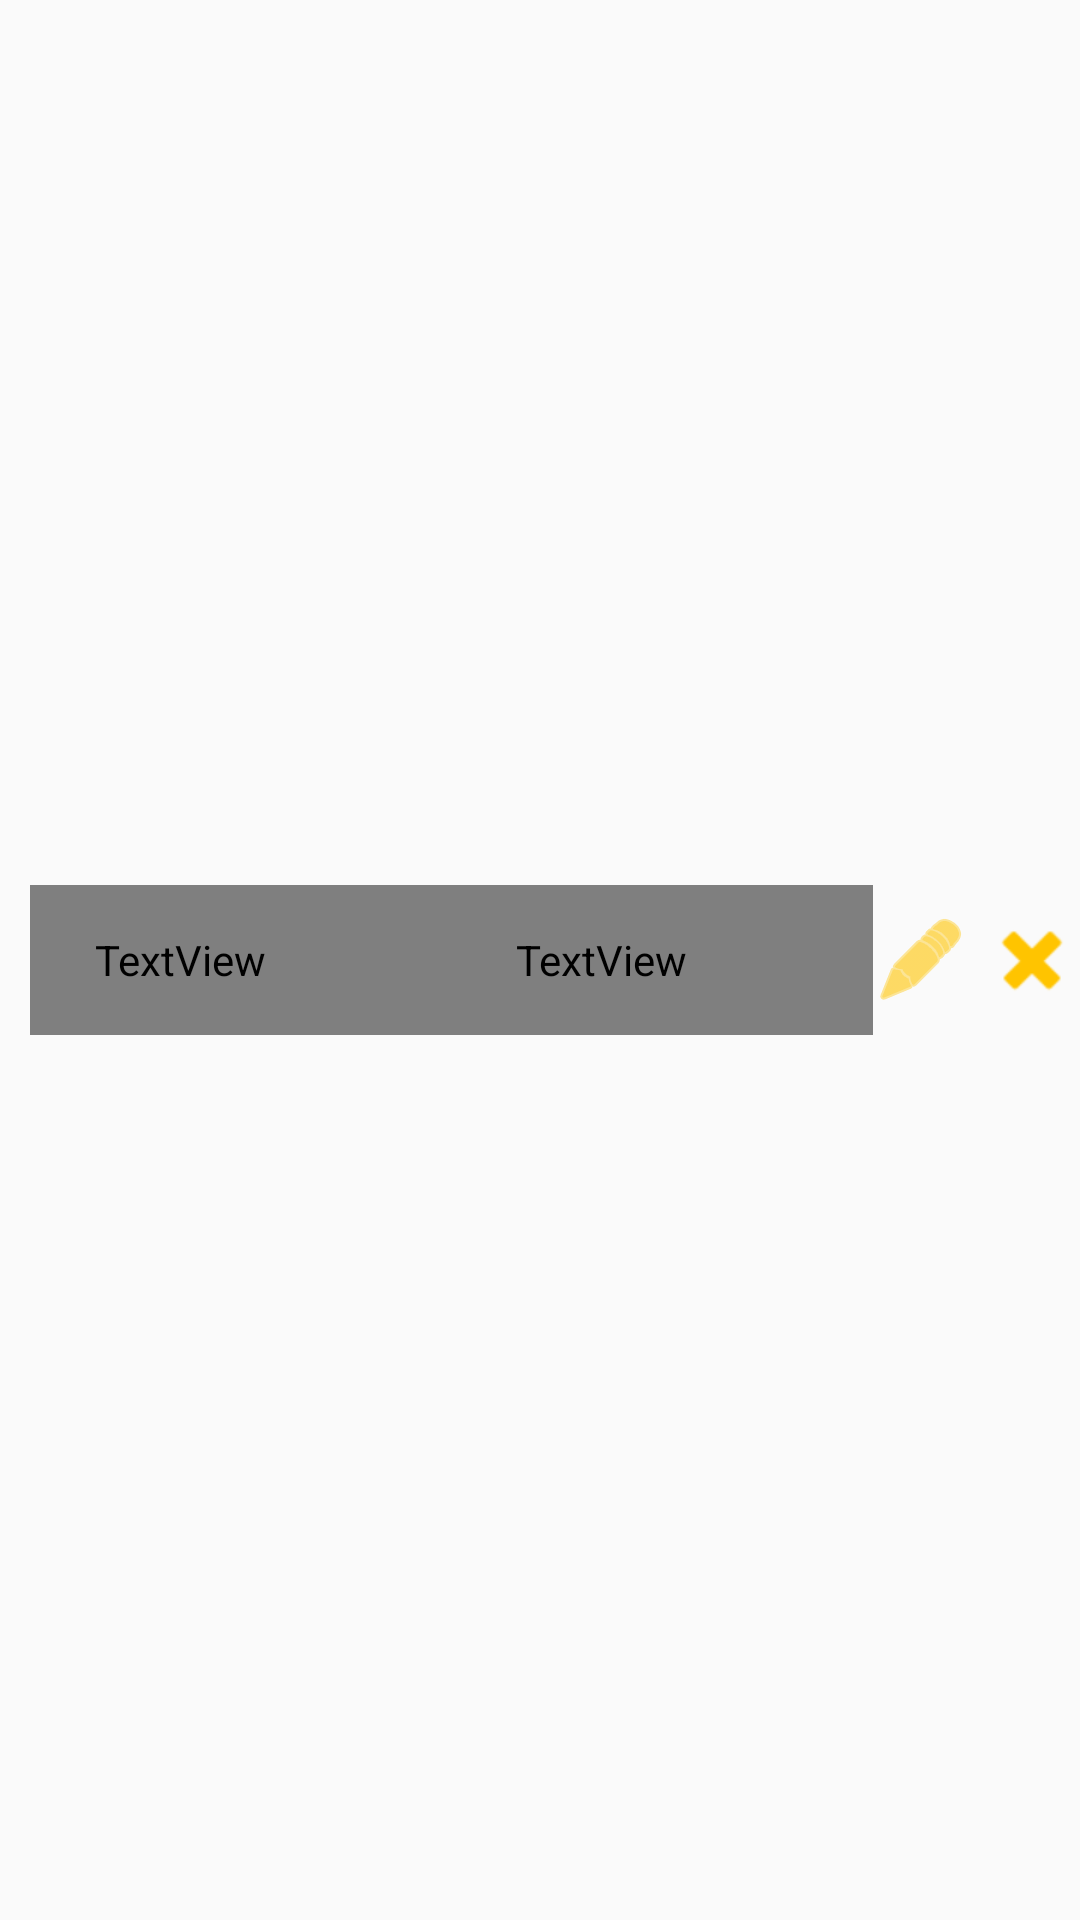

Produce the Android XML layout that renders to this screen, including the resource entries it uses.
<!-- AndroidManifest.xml: application theme AppTheme -->
<!-- res/layout/activity_row.xml -->
<?xml version="1.0" encoding="utf-8"?>
<LinearLayout xmlns:android="http://schemas.android.com/apk/res/android"
              android:layout_width="match_parent"
              android:layout_height="wrap_content" android:layout_marginTop="5dp" android:layout_marginStart="10dp">
    <TextView android:layout_width="100dp"
              android:layout_height="50dp"
              android:id="@+id/column1"
              android:textColor="#000"
              android:textSize="14sp"
              android:layout_weight="0"
              android:text="Sample"
              android:layout_gravity="center_horizontal|center"
              android:gravity="center_vertical"
              android:fontFamily="@font/bungee" android:layout_marginStart="10dp"/>
    <TextView android:layout_width="100dp"
              android:layout_height="50dp"
              android:id="@+id/column2"
              android:textColor="#000"
              android:textSize="16sp"
              android:textAlignment="center"
              android:layout_weight="2"
              android:gravity="center_vertical"
              android:text="Sample"
              android:layout_gravity="center_horizontal|center"
              android:fontFamily="@font/bungee"/>
    <ImageView android:layout_width="wrap_content" android:layout_height="wrap_content"
               android:backgroundTint="#FFC400"
               android:layout_gravity="center_horizontal|center"
               android:id="@+id/edit_activity"
               android:background="@android:drawable/ic_menu_edit" android:layout_marginEnd="5dp"
               android:foreground="@android:drawable/ic_menu_edit" android:foregroundTint="#FFC400"
               android:foregroundTintMode="multiply"/>
    <ImageView android:layout_width="wrap_content" android:layout_height="wrap_content"
               android:backgroundTint="#FFC400"
               android:id="@+id/delete_activity"
               android:background="@android:drawable/ic_delete"
               android:layout_gravity="center_horizontal|center" android:foregroundTint="#06AF9C"/>
</LinearLayout>
<!-- resources referenced by this layout -->
<resources>
  <style name="AppTheme" parent="Theme.AppCompat.Light.NoActionBar">
          
          <item name="colorPrimary">@color/colorPrimary</item>
          <item name="colorPrimaryDark">@color/colorPrimaryDark</item>
          <item name="colorAccent">@color/yellow</item>
      </style>
  <color name="colorPrimary">#008577</color>
  <color name="colorPrimaryDark">#00574B</color>
  <color name="yellow">#FFC400</color>
</resources>
